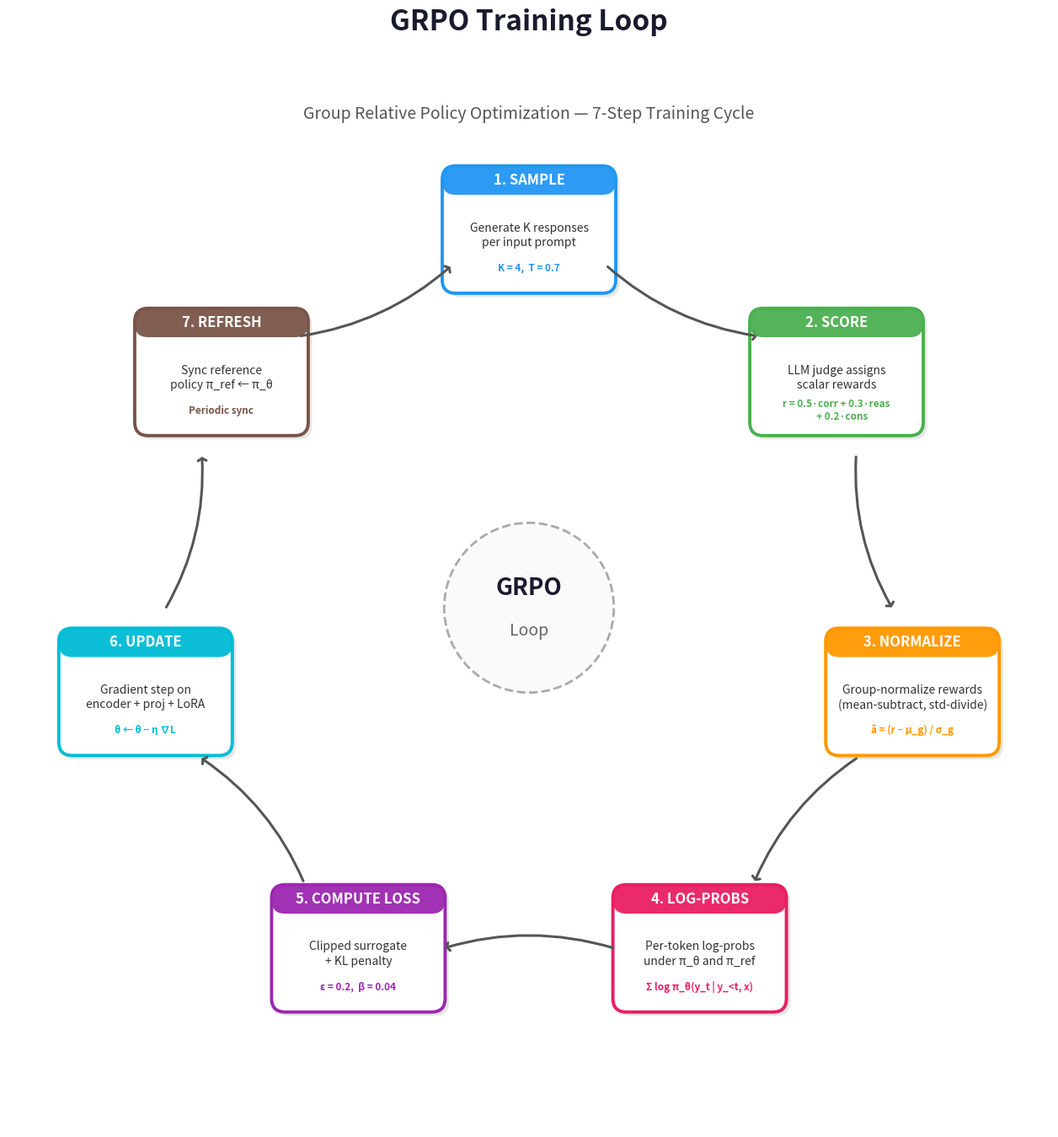

Write Python code to recreate this figure. (Note: this script raises an exception after producing the figure.)
"""
fig_002: GRPO Training Loop — 7-step dataflow diagram.

Visualizes the cyclic GRPO training loop:
  1. SAMPLE  2. SCORE  3. NORMALIZE  4. COMPUTE LOG-PROBS
  5. COMPUTE LOSS  6. UPDATE  7. REFRESH

Key parameters annotated at relevant steps:
  K=4, T=0.7, epsilon=0.2, beta=0.04
"""

import matplotlib
matplotlib.use("Agg")
import matplotlib.pyplot as plt
import matplotlib.patches as mpatches
from matplotlib.path import Path
import numpy as np

# ---------------------------------------------------------------------------
# Layout configuration
# ---------------------------------------------------------------------------
fig, ax = plt.subplots(figsize=(18, 14), dpi=200, facecolor="white")
ax.set_xlim(-1.35, 1.35)
ax.set_ylim(-1.35, 1.35)
ax.set_aspect("equal")
ax.axis("off")

# Title
fig.suptitle("GRPO Training Loop", fontsize=24, fontweight="bold",
             y=0.96, color="#1a1a2e")
ax.text(0, 1.28, "Group Relative Policy Optimization — 7-Step Training Cycle",
        ha="center", va="center", fontsize=14, color="#555555", style="italic")

# ---------------------------------------------------------------------------
# Step definitions (label, subtitle, annotation, color)
# ---------------------------------------------------------------------------
steps = [
    ("1. SAMPLE",            "Generate K responses\nper input prompt",
     "K = 4,  T = 0.7",     "#2196F3"),   # blue
    ("2. SCORE",             "LLM judge assigns\nscalar rewards",
     "r = 0.5·corr + 0.3·reas\n     + 0.2·cons",  "#4CAF50"),   # green
    ("3. NORMALIZE",         "Group-normalize rewards\n(mean-subtract, std-divide)",
     "â = (r − μ_g) / σ_g", "#FF9800"),   # orange
    ("4. LOG-PROBS",         "Per-token log-probs\nunder π_θ and π_ref",
     "Σ log π_θ(y_t | y_<t, x)", "#E91E63"),   # pink
    ("5. COMPUTE LOSS",      "Clipped surrogate\n+ KL penalty",
     "ε = 0.2,  β = 0.04",  "#9C27B0"),   # purple
    ("6. UPDATE",            "Gradient step on\nencoder + proj + LoRA",
     "θ ← θ − η ∇L",       "#00BCD4"),   # teal
    ("7. REFRESH",           "Sync reference\npolicy π_ref ← π_θ",
     "Periodic sync",       "#795548"),   # brown
]

N = len(steps)

# Place steps around an ellipse — larger radius to avoid overlap
cx, cy = 0.0, 0.0
rx, ry = 1.02, 0.98
# Start from top, go clockwise
angles = [np.pi / 2 - i * 2 * np.pi / N for i in range(N)]

box_w, box_h = 0.40, 0.28

positions = []
for angle in angles:
    x = cx + rx * np.cos(angle)
    y = cy + ry * np.sin(angle)
    positions.append((x, y))

# ---------------------------------------------------------------------------
# Helper: clipped box path for header masking
# ---------------------------------------------------------------------------
def rounded_rect_path(x0, y0, w, h, r):
    """Return a Path for a rounded rectangle."""
    verts = [
        (x0 + r, y0),
        (x0 + w - r, y0),
        (x0 + w, y0),
        (x0 + w, y0 + r),
        (x0 + w, y0 + h - r),
        (x0 + w, y0 + h),
        (x0 + w - r, y0 + h),
        (x0 + r, y0 + h),
        (x0, y0 + h),
        (x0, y0 + h - r),
        (x0, y0 + r),
        (x0, y0),
        (x0 + r, y0),
    ]
    codes = [
        Path.MOVETO,
        Path.LINETO,
        Path.CURVE3,
        Path.CURVE3,
        Path.LINETO,
        Path.CURVE3,
        Path.CURVE3,
        Path.LINETO,
        Path.CURVE3,
        Path.CURVE3,
        Path.LINETO,
        Path.CURVE3,
        Path.CURVE3,
    ]
    return Path(verts, codes)

# ---------------------------------------------------------------------------
# Draw curved arrows between consecutive steps
# ---------------------------------------------------------------------------
def draw_arrow(ax, p1, p2):
    """Draw a curved arrow from p1 toward p2, stopping at box edge."""
    x1, y1 = p1
    x2, y2 = p2
    dx = x2 - x1
    dy = y2 - y1
    dist = np.hypot(dx, dy)
    # Shorten both ends
    shrink = 0.22
    frac = shrink / dist
    sx = x1 + dx * frac
    sy = y1 + dy * frac
    ex = x2 - dx * frac
    ey = y2 - dy * frac

    ax.annotate(
        "", xy=(ex, ey), xytext=(sx, sy),
        arrowprops=dict(
            arrowstyle="->,head_width=0.35,head_length=0.2",
            connectionstyle="arc3,rad=0.15",
            color="#555555", lw=2.2,
        ),
    )

for i in range(N):
    j = (i + 1) % N
    draw_arrow(ax, positions[i], positions[j])

# ---------------------------------------------------------------------------
# Draw step boxes
# ---------------------------------------------------------------------------
pad = 0.025
rounding = 0.035

for i, ((x, y), (label, subtitle, annotation, color)) in enumerate(
        zip(positions, steps)):

    bx = x - box_w / 2
    by = y - box_h / 2

    # Shadow
    shadow = mpatches.FancyBboxPatch(
        (bx + 0.01, by - 0.01), box_w, box_h,
        boxstyle=mpatches.BoxStyle.Round(pad=pad, rounding_size=rounding),
        facecolor="#bbbbbb", edgecolor="none", alpha=0.35, zorder=1,
    )
    ax.add_patch(shadow)

    # Main white box
    main_box = mpatches.FancyBboxPatch(
        (bx, by), box_w, box_h,
        boxstyle=mpatches.BoxStyle.Round(pad=pad, rounding_size=rounding),
        facecolor="white", edgecolor=color, linewidth=2.8, zorder=2,
    )
    ax.add_patch(main_box)

    # Colored header band — clipped to main box
    header_h = 0.075
    header = mpatches.FancyBboxPatch(
        (bx - pad, by + box_h - header_h + pad), box_w + 2 * pad, header_h,
        boxstyle=mpatches.BoxStyle.Round(pad=0.0, rounding_size=rounding),
        facecolor=color, edgecolor="none", alpha=0.95, zorder=3,
    )
    # Use clip path from the main box
    clip_path = rounded_rect_path(
        bx - pad, by - pad, box_w + 2 * pad, box_h + 2 * pad, rounding)
    clip_patch = mpatches.PathPatch(clip_path, transform=ax.transData)
    ax.add_patch(header)
    header.set_clip_path(clip_patch)

    # Step number + label in header
    ax.text(x, y + box_h / 2 - header_h / 2 + pad,
            label, ha="center", va="center",
            fontsize=12, fontweight="bold", color="white", zorder=4)

    # Description
    ax.text(x, y - 0.015,
            subtitle, ha="center", va="center",
            fontsize=10, color="#333333", zorder=4, linespacing=1.3)

    # Parameter annotation
    ax.text(x, y - box_h / 2 + 0.04,
            annotation, ha="center", va="center",
            fontsize=8.5, color=color, fontweight="bold", zorder=4,
            fontstyle="italic", linespacing=1.2)

# ---------------------------------------------------------------------------
# Central circle with label
# ---------------------------------------------------------------------------
circle_bg = mpatches.Circle((cx, cy), 0.22, facecolor="#fafafa",
                             edgecolor="#aaaaaa", linewidth=2, zorder=5,
                             linestyle="--")
ax.add_patch(circle_bg)
ax.text(cx, cy + 0.05, "GRPO", ha="center", va="center",
        fontsize=20, fontweight="bold", color="#1a1a2e", zorder=6)
ax.text(cx, cy - 0.06, "Loop", ha="center", va="center",
        fontsize=14, color="#666666", zorder=6)

# ---------------------------------------------------------------------------
# Save
# ---------------------------------------------------------------------------
plt.tight_layout(rect=[0, 0, 1, 0.94])
out_path = "/home/wangni/notion-figures/llm-judge/fig_002.png"
fig.savefig(out_path, dpi=200, bbox_inches="tight",
            facecolor="white", edgecolor="none")
plt.close(fig)
print(f"Saved: {out_path}")
